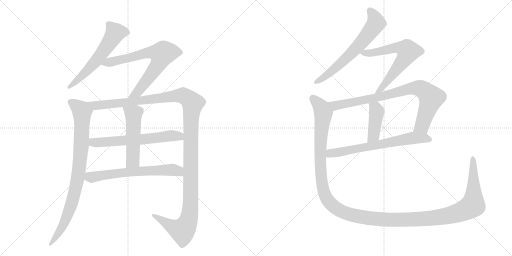
t = 0.00 s
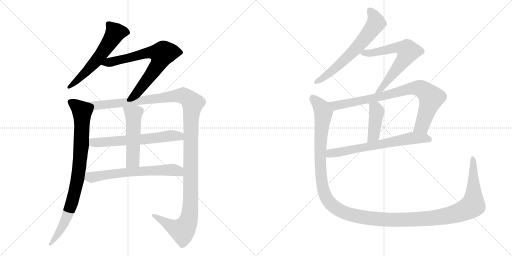
t = 2.00 s
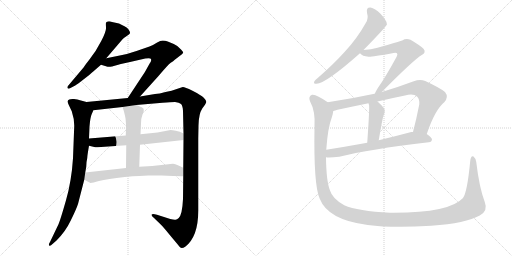
t = 4.00 s
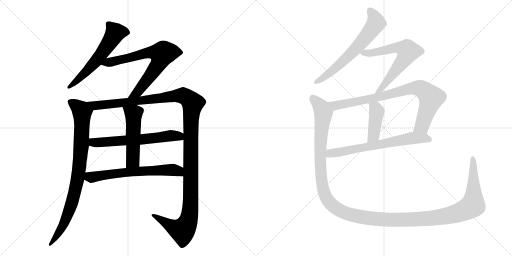
t = 6.00 s
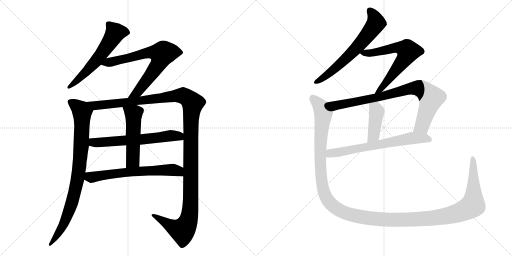
t = 8.00 s
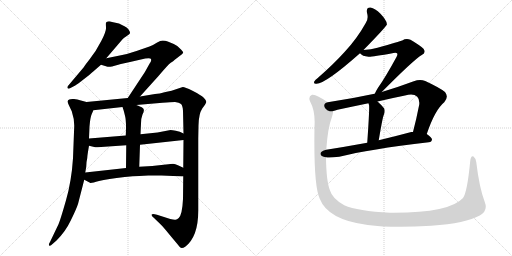
t = 10.00 s

The animated SVG that drew these frames (rendered in a browser with its animation timeline set to each time). Animation: 13 CSS @keyframes rules; frames cover the first 10.00 s.

<svg version="1.1" viewBox="0 0 2048 1024" xmlns="http://www.w3.org/2000/svg">
  <g stroke="lightgray" stroke-dasharray="1,1" stroke-width="1" transform="scale(4, 4)">
    <line x1="0" y1="0" x2="256" y2="256"></line>
    <line x1="256" y1="0" x2="0" y2="256"></line>
    <line x1="128" y1="0" x2="128" y2="256"></line>
    <line x1="0" y1="128" x2="256" y2="128"></line>
    <line x1="256" y1="0" x2="512" y2="256"></line>
    <line x1="512" y1="0" x2="256" y2="256"></line>
    <line x1="384" y1="0" x2="384" y2="256"></line>
    <line x1="256" y1="128" x2="512" y2="128"></line>
  </g>
<g transform="scale(1, -1) translate(0, -850)">
   <style type="text/css">
    @keyframes keyframes0 {
      from {
       stroke: black;
       stroke-dashoffset: 591;
       stroke-width: 128;
       }
       66% {
       animation-timing-function: step-end;
       stroke: black;
       stroke-dashoffset: 0;
       stroke-width: 128;
       }
       to {
       stroke: black;
       stroke-width: 1024;
       }
       }
       #make-me-a-hanzi-animation-0 {
         animation: keyframes0 0.730957s both;
         animation-delay: 0.000000s;
         animation-timing-function: linear;
       }
    @keyframes keyframes1 {
      from {
       stroke: black;
       stroke-dashoffset: 720;
       stroke-width: 128;
       }
       70% {
       animation-timing-function: step-end;
       stroke: black;
       stroke-dashoffset: 0;
       stroke-width: 128;
       }
       to {
       stroke: black;
       stroke-width: 1024;
       }
       }
       #make-me-a-hanzi-animation-1 {
         animation: keyframes1 0.835938s both;
         animation-delay: 0.730957s;
         animation-timing-function: linear;
       }
    @keyframes keyframes2 {
      from {
       stroke: black;
       stroke-dashoffset: 869;
       stroke-width: 128;
       }
       74% {
       animation-timing-function: step-end;
       stroke: black;
       stroke-dashoffset: 0;
       stroke-width: 128;
       }
       to {
       stroke: black;
       stroke-width: 1024;
       }
       }
       #make-me-a-hanzi-animation-2 {
         animation: keyframes2 0.957194s both;
         animation-delay: 1.566895s;
         animation-timing-function: linear;
       }
    @keyframes keyframes3 {
      from {
       stroke: black;
       stroke-dashoffset: 1337;
       stroke-width: 128;
       }
       81% {
       animation-timing-function: step-end;
       stroke: black;
       stroke-dashoffset: 0;
       stroke-width: 128;
       }
       to {
       stroke: black;
       stroke-width: 1024;
       }
       }
       #make-me-a-hanzi-animation-3 {
         animation: keyframes3 1.338053s both;
         animation-delay: 2.524089s;
         animation-timing-function: linear;
       }
    @keyframes keyframes4 {
      from {
       stroke: black;
       stroke-dashoffset: 626;
       stroke-width: 128;
       }
       67% {
       animation-timing-function: step-end;
       stroke: black;
       stroke-dashoffset: 0;
       stroke-width: 128;
       }
       to {
       stroke: black;
       stroke-width: 1024;
       }
       }
       #make-me-a-hanzi-animation-4 {
         animation: keyframes4 0.759440s both;
         animation-delay: 3.862142s;
         animation-timing-function: linear;
       }
    @keyframes keyframes5 {
      from {
       stroke: black;
       stroke-dashoffset: 517;
       stroke-width: 128;
       }
       63% {
       animation-timing-function: step-end;
       stroke: black;
       stroke-dashoffset: 0;
       stroke-width: 128;
       }
       to {
       stroke: black;
       stroke-width: 1024;
       }
       }
       #make-me-a-hanzi-animation-5 {
         animation: keyframes5 0.670736s both;
         animation-delay: 4.621582s;
         animation-timing-function: linear;
       }
    @keyframes keyframes6 {
      from {
       stroke: black;
       stroke-dashoffset: 647;
       stroke-width: 128;
       }
       68% {
       animation-timing-function: step-end;
       stroke: black;
       stroke-dashoffset: 0;
       stroke-width: 128;
       }
       to {
       stroke: black;
       stroke-width: 1024;
       }
       }
       #make-me-a-hanzi-animation-6 {
         animation: keyframes6 0.776530s both;
         animation-delay: 5.292318s;
         animation-timing-function: linear;
       }
    @keyframes keyframes7 {
      from {
       stroke: black;
       stroke-dashoffset: 649;
       stroke-width: 128;
       }
       68% {
       animation-timing-function: step-end;
       stroke: black;
       stroke-dashoffset: 0;
       stroke-width: 128;
       }
       to {
       stroke: black;
       stroke-width: 1024;
       }
       }
       #make-me-a-hanzi-animation-7 {
         animation: keyframes7 0.778158s both;
         animation-delay: 6.068848s;
         animation-timing-function: linear;
       }
    @keyframes keyframes8 {
      from {
       stroke: black;
       stroke-dashoffset: 658;
       stroke-width: 128;
       }
       68% {
       animation-timing-function: step-end;
       stroke: black;
       stroke-dashoffset: 0;
       stroke-width: 128;
       }
       to {
       stroke: black;
       stroke-width: 1024;
       }
       }
       #make-me-a-hanzi-animation-8 {
         animation: keyframes8 0.785482s both;
         animation-delay: 6.847005s;
         animation-timing-function: linear;
       }
    @keyframes keyframes9 {
      from {
       stroke: black;
       stroke-dashoffset: 840;
       stroke-width: 128;
       }
       73% {
       animation-timing-function: step-end;
       stroke: black;
       stroke-dashoffset: 0;
       stroke-width: 128;
       }
       to {
       stroke: black;
       stroke-width: 1024;
       }
       }
       #make-me-a-hanzi-animation-9 {
         animation: keyframes9 0.933594s both;
         animation-delay: 7.632487s;
         animation-timing-function: linear;
       }
    @keyframes keyframes10 {
      from {
       stroke: black;
       stroke-dashoffset: 420;
       stroke-width: 128;
       }
       58% {
       animation-timing-function: step-end;
       stroke: black;
       stroke-dashoffset: 0;
       stroke-width: 128;
       }
       to {
       stroke: black;
       stroke-width: 1024;
       }
       }
       #make-me-a-hanzi-animation-10 {
         animation: keyframes10 0.591797s both;
         animation-delay: 8.566081s;
         animation-timing-function: linear;
       }
    @keyframes keyframes11 {
      from {
       stroke: black;
       stroke-dashoffset: 674;
       stroke-width: 128;
       }
       69% {
       animation-timing-function: step-end;
       stroke: black;
       stroke-dashoffset: 0;
       stroke-width: 128;
       }
       to {
       stroke: black;
       stroke-width: 1024;
       }
       }
       #make-me-a-hanzi-animation-11 {
         animation: keyframes11 0.798503s both;
         animation-delay: 9.157878s;
         animation-timing-function: linear;
       }
    @keyframes keyframes12 {
      from {
       stroke: black;
       stroke-dashoffset: 1479;
       stroke-width: 128;
       }
       83% {
       animation-timing-function: step-end;
       stroke: black;
       stroke-dashoffset: 0;
       stroke-width: 128;
       }
       to {
       stroke: black;
       stroke-width: 1024;
       }
       }
       #make-me-a-hanzi-animation-12 {
         animation: keyframes12 1.453613s both;
         animation-delay: 9.956380s;
         animation-timing-function: linear;
       }
</style>
<path d="M 425 617 L 491 694 Q 495 698 507 706 Q 520 714 520 718 Q 521 722 515 731 Q 509 740 498 745 L 476 756 L 448 762 Q 438 766 431 764 Q 425 762 424 759 Q 423 756 424 741 Q 426 726 405 686 Q 384 645 360 615 Q 336 584 335 581 L 275 510 Q 268 504 270 498 Q 273 493 282 498 L 301 508 Q 311 514 335 533 Q 360 552 373 564 L 404 591 L 425 617 Z" fill="lightgray"></path> 
<path d="M 560 464 L 634 546 Q 672 591 683 599 Q 694 606 699 611 L 729 634 L 733 640 Q 733 643 724 652 L 709 666 Q 693 676 671 684 Q 661 688 651 688 Q 642 688 627 679 Q 612 669 598 664 L 546 646 Q 511 634 484 629 L 425 617 C 396 611 375 600 404 591 L 427 584 Q 433 582 448 584 Q 483 595 520 602 L 581 616 Q 598 619 601 616 Q 610 612 598 595 L 579 561 L 511 458 C 494 433 540 442 560 464 Z" fill="lightgray"></path> 
<path d="M 346 442 L 320 449 Q 311 452 296 454 Q 282 455 277 452 Q 265 449 276 428 L 287 405 Q 297 375 297 348 L 292 217 Q 286 125 264 49 Q 242 -28 234 -47 L 200 -118 Q 193 -129 197 -132 Q 201 -136 210 -126 L 225 -113 Q 261 -78 283 -32 Q 305 13 312 34 L 337 131 L 341 160 L 345 183 Q 345 202 349 218 Q 349 227 356 267 L 356 296 L 358 344 Q 361 381 367 394 Q 373 406 373 409 C 382 432 375 434 346 442 Z" fill="lightgray"></path> 
<path d="M 733 145 L 732 54 Q 729 -8 715 -22 Q 708 -28 702 -29 Q 696 -30 681 -26 L 628 -9 Q 609 -3 607 -8 Q 605 -13 614 -20 L 643 -48 Q 655 -60 680 -91 L 711 -128 Q 721 -142 727 -142 Q 733 -142 742 -136 Q 793 -96 793 8 L 793 296 L 794 348 Q 795 395 809 416 Q 824 436 825 442 Q 826 448 815 459 Q 804 470 770 487 Q 737 503 731 502 L 707 494 Q 688 487 662 482 Q 637 475 620 474 L 560 464 L 511 458 L 346 442 C 316 439 343 406 373 409 L 490 422 L 545 430 L 650 439 Q 684 442 700 442 Q 717 441 724 434 Q 731 427 732 406 L 734 316 L 734 290 L 733 179 L 733 145 Z" fill="lightgray"></path> 
<path d="M 356 267 L 377 262 Q 384 260 390 261 L 505 269 L 560 271 L 734 290 C 764 293 761 303 734 316 L 719 323 L 703 327 Q 689 330 682 330 L 630 320 L 562 313 L 503 308 L 356 296 C 326 294 327 274 356 267 Z" fill="lightgray"></path> 
<path d="M 505 269 L 504 178 C 504 148 556 153 557 183 L 560 271 L 562 313 L 564 356 Q 564 377 570 392 Q 577 406 575 411 Q 576 416 567 421 Q 563 423 545 430 C 517 441 480 450 490 422 Q 495 409 500 387 Q 506 364 503 308 L 505 269 Z" fill="lightgray"></path> 
<path d="M 646 148 L 693 146 Q 723 146 733 145 C 763 143 760 166 733 179 L 714 188 Q 700 194 692 195 Q 685 195 664 192 L 609 186 L 557 183 L 504 178 L 341 160 C 311 157 310 145 337 131 L 360 119 Q 363 116 396 126 Q 429 135 499 142 Q 569 148 593 148 L 646 148 Z" fill="lightgray"></path> 
<path d="M 1454 650 Q 1545 743 1548 753 Q 1547 754 1547 756 Q 1546 769 1522 795 Q 1500 817 1482 820 Q 1464 821 1468 799 Q 1475 775 1463 758 Q 1429 697 1380 644 Q 1334 593 1271 538 Q 1261 531 1257 524 Q 1253 514 1266 515 Q 1302 515 1440 637 L 1454 650 Z" fill="lightgray"></path> 
<path d="M 1527 482 Q 1656 612 1687 630 Q 1706 640 1694 655 Q 1681 668 1642 691 Q 1624 698 1609 688 Q 1599 684 1510 659 Q 1485 652 1454 650 C 1426 648 1426 648 1440 637 Q 1449 625 1474 623 Q 1487 622 1574 638 Q 1584 641 1588 637 Q 1592 633 1586 622 Q 1540 538 1512 499 Q 1502 483 1499 475 C 1486 448 1506 461 1527 482 Z" fill="lightgray"></path> 
<path d="M 1707 314 Q 1740 411 1777 441 Q 1796 462 1780 482 Q 1761 498 1701 526 Q 1680 535 1655 525 Q 1588 500 1527 482 L 1499 475 Q 1495 475 1493 474 Q 1405 455 1311 441 C 1281 436 1304 398 1333 406 Q 1340 407 1350 411 Q 1411 424 1474 437 L 1510 444 Q 1565 457 1620 468 Q 1654 478 1669 463 Q 1679 453 1677 432 Q 1665 371 1652 322 C 1645 293 1697 286 1707 314 Z" fill="lightgray"></path> 
<path d="M 1474 437 Q 1474 434 1476 431 Q 1479 422 1469 279 C 1467 249 1510 259 1515 289 Q 1530 379 1535 390 Q 1542 406 1536 417 Q 1523 433 1510 444 C 1487 464 1465 466 1474 437 Z" fill="lightgray"></path> 
<path d="M 1304 221 Q 1316 218 1357 223 Q 1474 253 1715 281 Q 1727 282 1728 292 Q 1728 299 1707 314 L 1652 322 Q 1648 323 1645 322 Q 1578 304 1515 289 L 1469 279 Q 1381 263 1305 251 C 1275 246 1274 223 1304 221 Z" fill="lightgray"></path> 
<path d="M 1939 42 Q 1917 100 1905 202 Q 1902 218 1894 224 Q 1884 230 1881 207 Q 1869 81 1852 58 Q 1797 -3 1560 -1 Q 1431 6 1377 29 Q 1329 56 1320 88 Q 1305 125 1304 221 L 1305 251 Q 1311 339 1328 383 Q 1332 396 1333 406 C 1338 424 1336 425 1311 441 Q 1263 475 1248 471 Q 1232 464 1240 445 Q 1262 405 1258 344 Q 1254 107 1279 55 Q 1312 -30 1471 -50 Q 1570 -63 1725 -53 Q 1864 -43 1919 -12 Q 1953 6 1939 42 Z" fill="lightgray"></path> 
      <clipPath id="make-me-a-hanzi-clip-0">
      <path d="M 425 617 L 491 694 Q 495 698 507 706 Q 520 714 520 718 Q 521 722 515 731 Q 509 740 498 745 L 476 756 L 448 762 Q 438 766 431 764 Q 425 762 424 759 Q 423 756 424 741 Q 426 726 405 686 Q 384 645 360 615 Q 336 584 335 581 L 275 510 Q 268 504 270 498 Q 273 493 282 498 L 301 508 Q 311 514 335 533 Q 360 552 373 564 L 404 591 L 425 617 Z" fill="lightgray"></path>
      </clipPath>
      <path clip-path="url(#make-me-a-hanzi-clip-0)" d="M 509 721 L 461 720 L 383 605 L 308 527 L 276 503 " fill="none" id="make-me-a-hanzi-animation-0" stroke-dasharray="463 926" stroke-linecap="round"></path>

      <clipPath id="make-me-a-hanzi-clip-1">
      <path d="M 560 464 L 634 546 Q 672 591 683 599 Q 694 606 699 611 L 729 634 L 733 640 Q 733 643 724 652 L 709 666 Q 693 676 671 684 Q 661 688 651 688 Q 642 688 627 679 Q 612 669 598 664 L 546 646 Q 511 634 484 629 L 425 617 C 396 611 375 600 404 591 L 427 584 Q 433 582 448 584 Q 483 595 520 602 L 581 616 Q 598 619 601 616 Q 610 612 598 595 L 579 561 L 511 458 C 494 433 540 442 560 464 Z" fill="lightgray"></path>
      </clipPath>
      <path clip-path="url(#make-me-a-hanzi-clip-1)" d="M 411 593 L 599 641 L 648 634 L 640 605 L 600 545 L 551 483 L 517 464 " fill="none" id="make-me-a-hanzi-animation-1" stroke-dasharray="592 1184" stroke-linecap="round"></path>

      <clipPath id="make-me-a-hanzi-clip-2">
      <path d="M 346 442 L 320 449 Q 311 452 296 454 Q 282 455 277 452 Q 265 449 276 428 L 287 405 Q 297 375 297 348 L 292 217 Q 286 125 264 49 Q 242 -28 234 -47 L 200 -118 Q 193 -129 197 -132 Q 201 -136 210 -126 L 225 -113 Q 261 -78 283 -32 Q 305 13 312 34 L 337 131 L 341 160 L 345 183 Q 345 202 349 218 Q 349 227 356 267 L 356 296 L 358 344 Q 361 381 367 394 Q 373 406 373 409 C 382 432 375 434 346 442 Z" fill="lightgray"></path>
      </clipPath>
      <path clip-path="url(#make-me-a-hanzi-clip-2)" d="M 284 440 L 329 402 L 326 274 L 310 131 L 269 -15 L 244 -66 L 202 -126 " fill="none" id="make-me-a-hanzi-animation-2" stroke-dasharray="741 1482" stroke-linecap="round"></path>

      <clipPath id="make-me-a-hanzi-clip-3">
      <path d="M 733 145 L 732 54 Q 729 -8 715 -22 Q 708 -28 702 -29 Q 696 -30 681 -26 L 628 -9 Q 609 -3 607 -8 Q 605 -13 614 -20 L 643 -48 Q 655 -60 680 -91 L 711 -128 Q 721 -142 727 -142 Q 733 -142 742 -136 Q 793 -96 793 8 L 793 296 L 794 348 Q 795 395 809 416 Q 824 436 825 442 Q 826 448 815 459 Q 804 470 770 487 Q 737 503 731 502 L 707 494 Q 688 487 662 482 Q 637 475 620 474 L 560 464 L 511 458 L 346 442 C 316 439 343 406 373 409 L 490 422 L 545 430 L 650 439 Q 684 442 700 442 Q 717 441 724 434 Q 731 427 732 406 L 734 316 L 734 290 L 733 179 L 733 145 Z" fill="lightgray"></path>
      </clipPath>
      <path clip-path="url(#make-me-a-hanzi-clip-3)" d="M 354 439 L 381 427 L 722 468 L 746 461 L 771 437 L 763 354 L 762 31 L 753 -34 L 729 -72 L 697 -61 L 612 -13 " fill="none" id="make-me-a-hanzi-animation-3" stroke-dasharray="1209 2418" stroke-linecap="round"></path>

      <clipPath id="make-me-a-hanzi-clip-4">
      <path d="M 356 267 L 377 262 Q 384 260 390 261 L 505 269 L 560 271 L 734 290 C 764 293 761 303 734 316 L 719 323 L 703 327 Q 689 330 682 330 L 630 320 L 562 313 L 503 308 L 356 296 C 326 294 327 274 356 267 Z" fill="lightgray"></path>
      </clipPath>
      <path clip-path="url(#make-me-a-hanzi-clip-4)" d="M 364 289 L 373 280 L 385 279 L 566 292 L 680 307 L 715 306 L 725 297 " fill="none" id="make-me-a-hanzi-animation-4" stroke-dasharray="498 996" stroke-linecap="round"></path>

      <clipPath id="make-me-a-hanzi-clip-5">
      <path d="M 505 269 L 504 178 C 504 148 556 153 557 183 L 560 271 L 562 313 L 564 356 Q 564 377 570 392 Q 577 406 575 411 Q 576 416 567 421 Q 563 423 545 430 C 517 441 480 450 490 422 Q 495 409 500 387 Q 506 364 503 308 L 505 269 Z" fill="lightgray"></path>
      </clipPath>
      <path clip-path="url(#make-me-a-hanzi-clip-5)" d="M 497 419 L 534 393 L 531 208 L 510 186 " fill="none" id="make-me-a-hanzi-animation-5" stroke-dasharray="389 778" stroke-linecap="round"></path>

      <clipPath id="make-me-a-hanzi-clip-6">
      <path d="M 646 148 L 693 146 Q 723 146 733 145 C 763 143 760 166 733 179 L 714 188 Q 700 194 692 195 Q 685 195 664 192 L 609 186 L 557 183 L 504 178 L 341 160 C 311 157 310 145 337 131 L 360 119 Q 363 116 396 126 Q 429 135 499 142 Q 569 148 593 148 L 646 148 Z" fill="lightgray"></path>
      </clipPath>
      <path clip-path="url(#make-me-a-hanzi-clip-6)" d="M 349 151 L 364 141 L 539 164 L 676 171 L 710 167 L 729 151 " fill="none" id="make-me-a-hanzi-animation-6" stroke-dasharray="519 1038" stroke-linecap="round"></path>

      <clipPath id="make-me-a-hanzi-clip-7">
      <path d="M 1454 650 Q 1545 743 1548 753 Q 1547 754 1547 756 Q 1546 769 1522 795 Q 1500 817 1482 820 Q 1464 821 1468 799 Q 1475 775 1463 758 Q 1429 697 1380 644 Q 1334 593 1271 538 Q 1261 531 1257 524 Q 1253 514 1266 515 Q 1302 515 1440 637 L 1454 650 Z" fill="lightgray"></path>
      </clipPath>
      <path clip-path="url(#make-me-a-hanzi-clip-7)" d="M 1480 806 L 1498 782 L 1504 757 L 1475 716 L 1366 598 L 1303 546 L 1265 523 " fill="none" id="make-me-a-hanzi-animation-7" stroke-dasharray="521 1042" stroke-linecap="round"></path>

      <clipPath id="make-me-a-hanzi-clip-8">
      <path d="M 1527 482 Q 1656 612 1687 630 Q 1706 640 1694 655 Q 1681 668 1642 691 Q 1624 698 1609 688 Q 1599 684 1510 659 Q 1485 652 1454 650 C 1426 648 1426 648 1440 637 Q 1449 625 1474 623 Q 1487 622 1574 638 Q 1584 641 1588 637 Q 1592 633 1586 622 Q 1540 538 1512 499 Q 1502 483 1499 475 C 1486 448 1506 461 1527 482 Z" fill="lightgray"></path>
      </clipPath>
      <path clip-path="url(#make-me-a-hanzi-clip-8)" d="M 1447 637 L 1482 638 L 1585 659 L 1609 657 L 1632 645 L 1616 612 L 1530 497 L 1513 489 L 1506 478 " fill="none" id="make-me-a-hanzi-animation-8" stroke-dasharray="530 1060" stroke-linecap="round"></path>

      <clipPath id="make-me-a-hanzi-clip-9">
      <path d="M 1707 314 Q 1740 411 1777 441 Q 1796 462 1780 482 Q 1761 498 1701 526 Q 1680 535 1655 525 Q 1588 500 1527 482 L 1499 475 Q 1495 475 1493 474 Q 1405 455 1311 441 C 1281 436 1304 398 1333 406 Q 1340 407 1350 411 Q 1411 424 1474 437 L 1510 444 Q 1565 457 1620 468 Q 1654 478 1669 463 Q 1679 453 1677 432 Q 1665 371 1652 322 C 1645 293 1697 286 1707 314 Z" fill="lightgray"></path>
      </clipPath>
      <path clip-path="url(#make-me-a-hanzi-clip-9)" d="M 1319 438 L 1341 427 L 1501 458 L 1625 492 L 1680 497 L 1710 477 L 1725 459 L 1688 346 L 1660 327 " fill="none" id="make-me-a-hanzi-animation-9" stroke-dasharray="712 1424" stroke-linecap="round"></path>

      <clipPath id="make-me-a-hanzi-clip-10">
      <path d="M 1474 437 Q 1474 434 1476 431 Q 1479 422 1469 279 C 1467 249 1510 259 1515 289 Q 1530 379 1535 390 Q 1542 406 1536 417 Q 1523 433 1510 444 C 1487 464 1465 466 1474 437 Z" fill="lightgray"></path>
      </clipPath>
      <path clip-path="url(#make-me-a-hanzi-clip-10)" d="M 1480 436 L 1507 404 L 1495 310 L 1474 292 " fill="none" id="make-me-a-hanzi-animation-10" stroke-dasharray="292 584" stroke-linecap="round"></path>

      <clipPath id="make-me-a-hanzi-clip-11">
      <path d="M 1304 221 Q 1316 218 1357 223 Q 1474 253 1715 281 Q 1727 282 1728 292 Q 1728 299 1707 314 L 1652 322 Q 1648 323 1645 322 Q 1578 304 1515 289 L 1469 279 Q 1381 263 1305 251 C 1275 246 1274 223 1304 221 Z" fill="lightgray"></path>
      </clipPath>
      <path clip-path="url(#make-me-a-hanzi-clip-11)" d="M 1309 228 L 1321 237 L 1649 298 L 1718 292 " fill="none" id="make-me-a-hanzi-animation-11" stroke-dasharray="546 1092" stroke-linecap="round"></path>

      <clipPath id="make-me-a-hanzi-clip-12">
      <path d="M 1939 42 Q 1917 100 1905 202 Q 1902 218 1894 224 Q 1884 230 1881 207 Q 1869 81 1852 58 Q 1797 -3 1560 -1 Q 1431 6 1377 29 Q 1329 56 1320 88 Q 1305 125 1304 221 L 1305 251 Q 1311 339 1328 383 Q 1332 396 1333 406 C 1338 424 1336 425 1311 441 Q 1263 475 1248 471 Q 1232 464 1240 445 Q 1262 405 1258 344 Q 1254 107 1279 55 Q 1312 -30 1471 -50 Q 1570 -63 1725 -53 Q 1864 -43 1919 -12 Q 1953 6 1939 42 Z" fill="lightgray"></path>
      </clipPath>
      <path clip-path="url(#make-me-a-hanzi-clip-12)" d="M 1252 457 L 1284 421 L 1294 398 L 1280 243 L 1292 95 L 1316 43 L 1340 20 L 1376 0 L 1464 -22 L 1608 -30 L 1733 -23 L 1848 4 L 1892 31 L 1891 215 " fill="none" id="make-me-a-hanzi-animation-12" stroke-dasharray="1351 2702" stroke-linecap="round"></path>

</g>
</svg>
